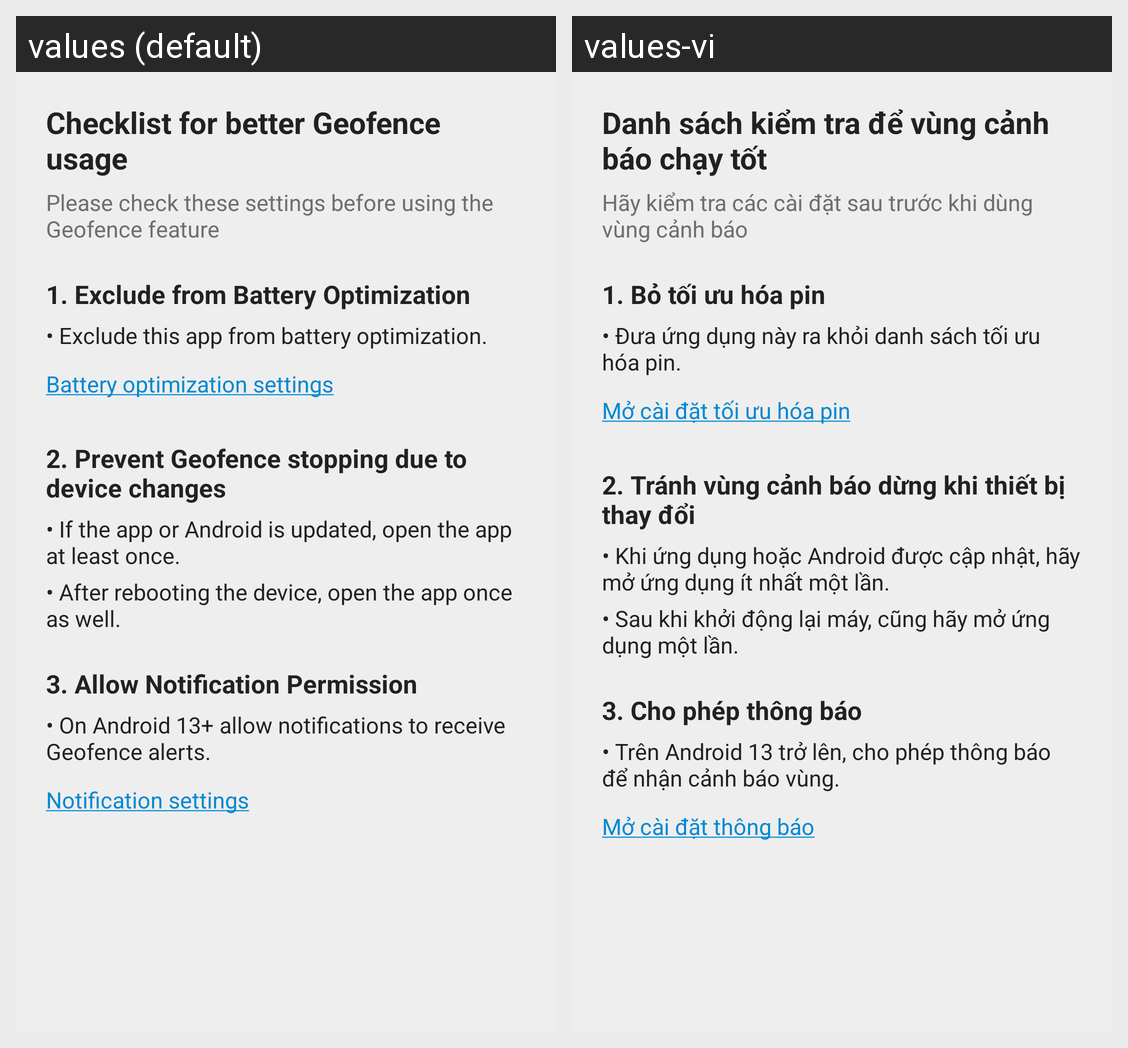

This grid shows one Android layout under two languages. Give, for every string resource on the screen, its name, the default text and each shown locale's text.
Android screen res/layout/activity_optimize_usability.xml rendered under 2 locales, left to right: values (default), values-vi. Device: Nexus 5 (rendered at 1080×1920; each locale shown at half size, 540×960, under a caption strip naming it); theme AppTheme.
Strings drawn on this screen, with the default value and each locale's value (text and hints the layout hard-codes, and strings that could not be matched under every locale, appear in the picture but are not listed):

optimize_title
  values: Checklist for better Geofence usage
  values-vi: Danh sách kiểm tra để vùng cảnh báo chạy tốt

optimize_description
  values: Please check these settings before using the Geofence feature
  values-vi: Hãy kiểm tra các cài đặt sau trước khi dùng vùng cảnh báo

optimize_point1
  values: 1. Exclude from Battery Optimization
  values-vi: 1. Bỏ tối ưu hóa pin

optimize_point1_description1
  values: • Exclude this app from battery optimization.
  values-vi: • Đưa ứng dụng này ra khỏi danh sách tối ưu hóa pin.

battery_optimization_settings
  values: Battery optimization settings
  values-vi: Mở cài đặt tối ưu hóa pin

optimize_point2
  values: 2. Prevent Geofence stopping due to device changes
  values-vi: 2. Tránh vùng cảnh báo dừng khi thiết bị thay đổi

optimize_point2_description1
  values: • If the app or Android is updated, open the app at least once.
  values-vi: • Khi ứng dụng hoặc Android được cập nhật, hãy mở ứng dụng ít nhất một lần.

optimize_point2_description2
  values: • After rebooting the device, open the app once as well.
  values-vi: • Sau khi khởi động lại máy, cũng hãy mở ứng dụng một lần.

optimize_point3
  values: 3. Allow Notification Permission
  values-vi: 3. Cho phép thông báo

optimize_point3_description1
  values: • On Android 13+ allow notifications to receive Geofence alerts.
  values-vi: • Trên Android 13 trở lên, cho phép thông báo để nhận cảnh báo vùng.

notification_settings
  values: Notification settings
  values-vi: Mở cài đặt thông báo
